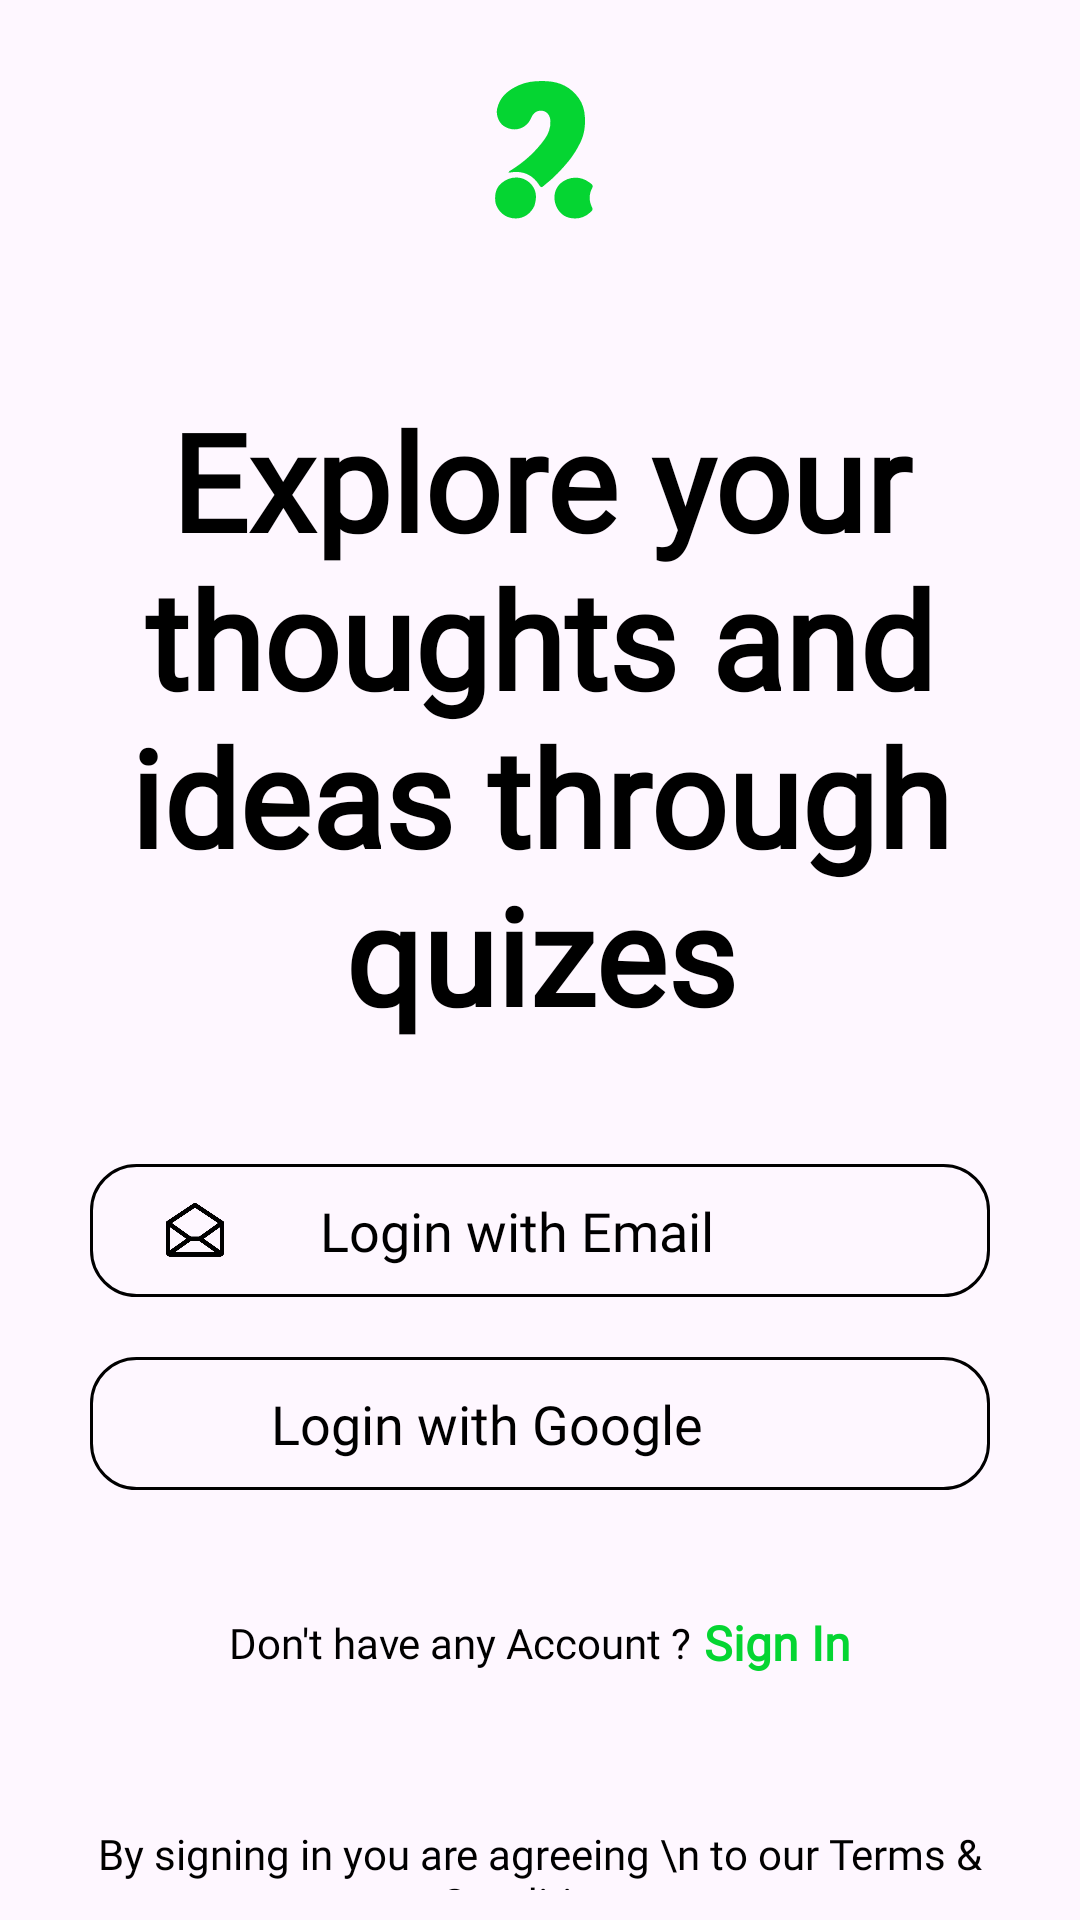

The Android layout XML behind this screen, and the referenced resources:
<!-- AndroidManifest.xml: application theme Theme.QuizzyBharat -->
<!-- res/layout/activity_login.xml -->
<?xml version="1.0" encoding="utf-8"?>
<LinearLayout xmlns:android="http://schemas.android.com/apk/res/android"
    xmlns:tools="http://schemas.android.com/tools"
    android:layout_width="match_parent"
    android:layout_height="match_parent"
    tools:context=".SignupActivity">

    <LinearLayout
        android:layout_width="match_parent"
        android:layout_height="match_parent"
        android:orientation="vertical"
        android:gravity="center">

        <ImageView
            android:layout_width="100dp"
            android:layout_height="100dp"
            android:src="@drawable/logo"/>
        <TextView
            android:layout_width="wrap_content"
            android:layout_height="wrap_content"
            android:text="Explore your thoughts and ideas through quizes"
            android:textSize="45sp"
            android:gravity="center"
            android:textStyle="bold"
            android:fontFamily="@font/inter_extrabold"
            android:layout_margin="30dp"/>


        <LinearLayout
            android:id="@+id/loginWithEmail"
            android:layout_width="match_parent"
            android:layout_height="wrap_content"
            android:padding="10dp"
            android:gravity="center"
            android:layout_marginBottom="10dp"
            android:layout_marginTop="10dp"
            android:background="@drawable/border"
            android:layout_marginLeft="30dp"
            android:layout_marginRight="30dp">
            <ImageView
                android:layout_width="wrap_content"
                android:layout_height="wrap_content"
                android:src="@drawable/email"
                android:layout_marginStart="15dp"/>
            <TextView
                android:layout_width="match_parent"
                android:gravity="center"
                android:layout_height="wrap_content"
                android:text="Login with Email"
                android:layout_marginEnd="50dp"
                android:textSize="18sp"/>

        </LinearLayout>

        <LinearLayout
            android:id="@+id/loginWithGoogle"
            android:layout_width="match_parent"
            android:layout_height="wrap_content"
            android:padding="10dp"
            android:gravity="center"
            android:layout_marginBottom="10dp"
            android:layout_marginTop="10dp"
            android:background="@drawable/border"
            android:layout_marginLeft="30dp"
            android:layout_marginRight="30dp">
            <ImageView
                android:layout_width="wrap_content"
                android:layout_height="wrap_content"
                android:src="@drawable/google"
                android:layout_marginStart="15dp"/>
            <TextView
                android:layout_width="match_parent"
                android:gravity="center"
                android:layout_height="wrap_content"
                android:text="Login with Google"
                android:layout_marginEnd="50dp"
                android:textSize="18sp"/>

        </LinearLayout>

        <LinearLayout
            android:layout_width="match_parent"
            android:layout_height="wrap_content"
            android:layout_marginBottom="20dp"
            android:layout_marginTop="30dp"
            android:gravity="center">
            <TextView
                android:layout_width="wrap_content"
                android:layout_height="wrap_content"
                android:text="Don't have any Account ?"/>
            <TextView
                android:layout_width="wrap_content"
                android:layout_height="wrap_content"
                android:textColor="@color/green"
                android:textStyle="bold"
                android:textSize="16sp"
                android:id="@+id/gotoSignin"
                android:text=" Sign In"/>

        </LinearLayout>

        <TextView
            android:id="@+id/termsCon"
            android:layout_width="wrap_content"
            android:layout_height="wrap_content"
            android:layout_marginBottom="10dp"
            android:layout_marginTop="30dp"
            android:gravity="center"
            android:text="By signing in you are agreeing \n to our Terms &amp; Conditions"/>


    </LinearLayout>
</LinearLayout>
<!-- resources referenced by this layout -->
<resources>
  <color name="green">#05D532</color>
  <!-- drawable border (drawable) -->
  <?xml version="1.0" encoding="utf-8"?>
  <shape xmlns:android="http://schemas.android.com/apk/res/android">
  
      <corners android:radius="15dp"/>
      <stroke android:color="?attr/android:textColor" android:width="1dp"/>
  
  </shape>
  <!-- drawable email (drawable) -->
  <vector xmlns:android="http://schemas.android.com/apk/res/android"
      android:width="20dp"
      android:height="19dp"
      android:viewportWidth="20"
      android:viewportHeight="19">
    <path
        android:pathData="M19.416,6.376L10.416,0.376C10.164,0.207 9.836,0.207 9.584,0.376L0.584,6.376C0.375,6.515 0.25,6.749 0.25,7V16.75C0.25,17.578 0.922,18.25 1.75,18.25H18.25C19.078,18.25 19.75,17.578 19.75,16.75V7C19.75,6.749 19.625,6.515 19.416,6.376ZM7.068,12.25L1.75,16V8.456L7.068,12.25ZM8.602,13H11.398L16.707,16.75H3.293L8.602,13ZM12.932,12.25L18.25,8.456V16L12.932,12.25ZM10,1.901L17.679,7.021L11.398,11.5H8.604L2.323,7.021L10,1.901Z"
        android:fillColor="?attr/android:textColor"
        android:fillType="evenOdd"/>
  </vector>
  <!-- drawable logo (drawable) -->
  <vector xmlns:android="http://schemas.android.com/apk/res/android"
      android:width="24dp"
      android:height="24dp"
      android:viewportWidth="500"
      android:viewportHeight="500">
    <path
        android:pathData="M205.3,286.82C202.46,287.16 200.08,287.49 197.56,287.83C198.23,285.06 200.56,284.35 202.43,283.18C224.22,269.55 242.97,252.56 257.94,231.7C264.21,222.95 267.82,212.91 267.34,201.7C266.97,193.04 262.38,186.4 255.07,184.89C246.54,183.14 239.26,187.2 235.77,195.67C227.8,215.03 206.63,221.5 189.35,209.85C181.16,204.33 176.38,191.54 178.54,181.38C182.83,161.23 196.9,150.14 214.48,142.17C229.62,135.31 245.67,134.53 261.81,135.36C283.64,136.47 301.72,145.54 314.56,163.49C321.26,172.86 324.22,183.76 324.85,195.36C325.64,209.75 323.87,223.69 317.64,236.71C312.2,248.06 305.65,258.81 297.62,268.61C285.72,283.15 272.76,296.59 257.95,308.2C257.69,308.4 257.48,308.68 257.23,308.89C251.75,313.3 251.87,313.15 247.96,307.32C237.92,292.33 223.91,285.24 205.3,286.82z"
        android:fillColor="@color/green"
        android:strokeColor="#00000000"/>
    <path
        android:pathData="M240.57,343.39C232.68,359.85 215.97,368.44 196.97,361.89C185.93,358.09 176.19,345.98 175.33,334.36C174.5,323.19 176.76,312.92 185.57,305.35C202.98,290.4 227.63,293.41 239.09,312.34C244.39,321.08 244.05,331.25 241.14,341.11C240.95,341.74 240.86,342.39 240.57,343.39z"
        android:fillColor="@color/green"
        android:strokeColor="#00000000"/>
    <path
        android:pathData="M298.22,362.87C274.92,356.93 264.87,322.79 284.52,305.32C295.76,295.32 315.18,291.5 332.11,303.89C333.04,304.57 333.97,305.24 334.9,305.91C337.64,307.9 338.84,309.82 336.9,313.51C331.24,324.25 331.62,335.27 336.92,346.08C338.97,350.26 335.43,352.44 333.51,354.22C323.61,363.41 311.73,365.91 298.22,362.87z"
        android:fillColor="@color/green"
        android:strokeColor="#00000000"/>
  </vector>
  <style name="Theme.QuizzyBharat" parent="Base.Theme.QuizzyBharat" />
  <style name="Base.Theme.QuizzyBharat" parent="Theme.Material3.DayNight.NoActionBar">
          
          <item name="colorAccent">@color/green</item>
          <item name="android:textColor">@color/black</item>
          <item name="fontFamily">@font/inter_medium</item>
          <item name="colorPrimary">@color/green</item>
          <item name="colorPrimaryDark">@color/darkGreen</item>
          <item name="colorControlNormal">@color/lightGreen</item>
  
          
      </style>
  <color name="black">#FF000000</color>
  <color name="darkGreen">#087732</color>
  <color name="lightGreen">#8AFBB5</color>
</resources>
